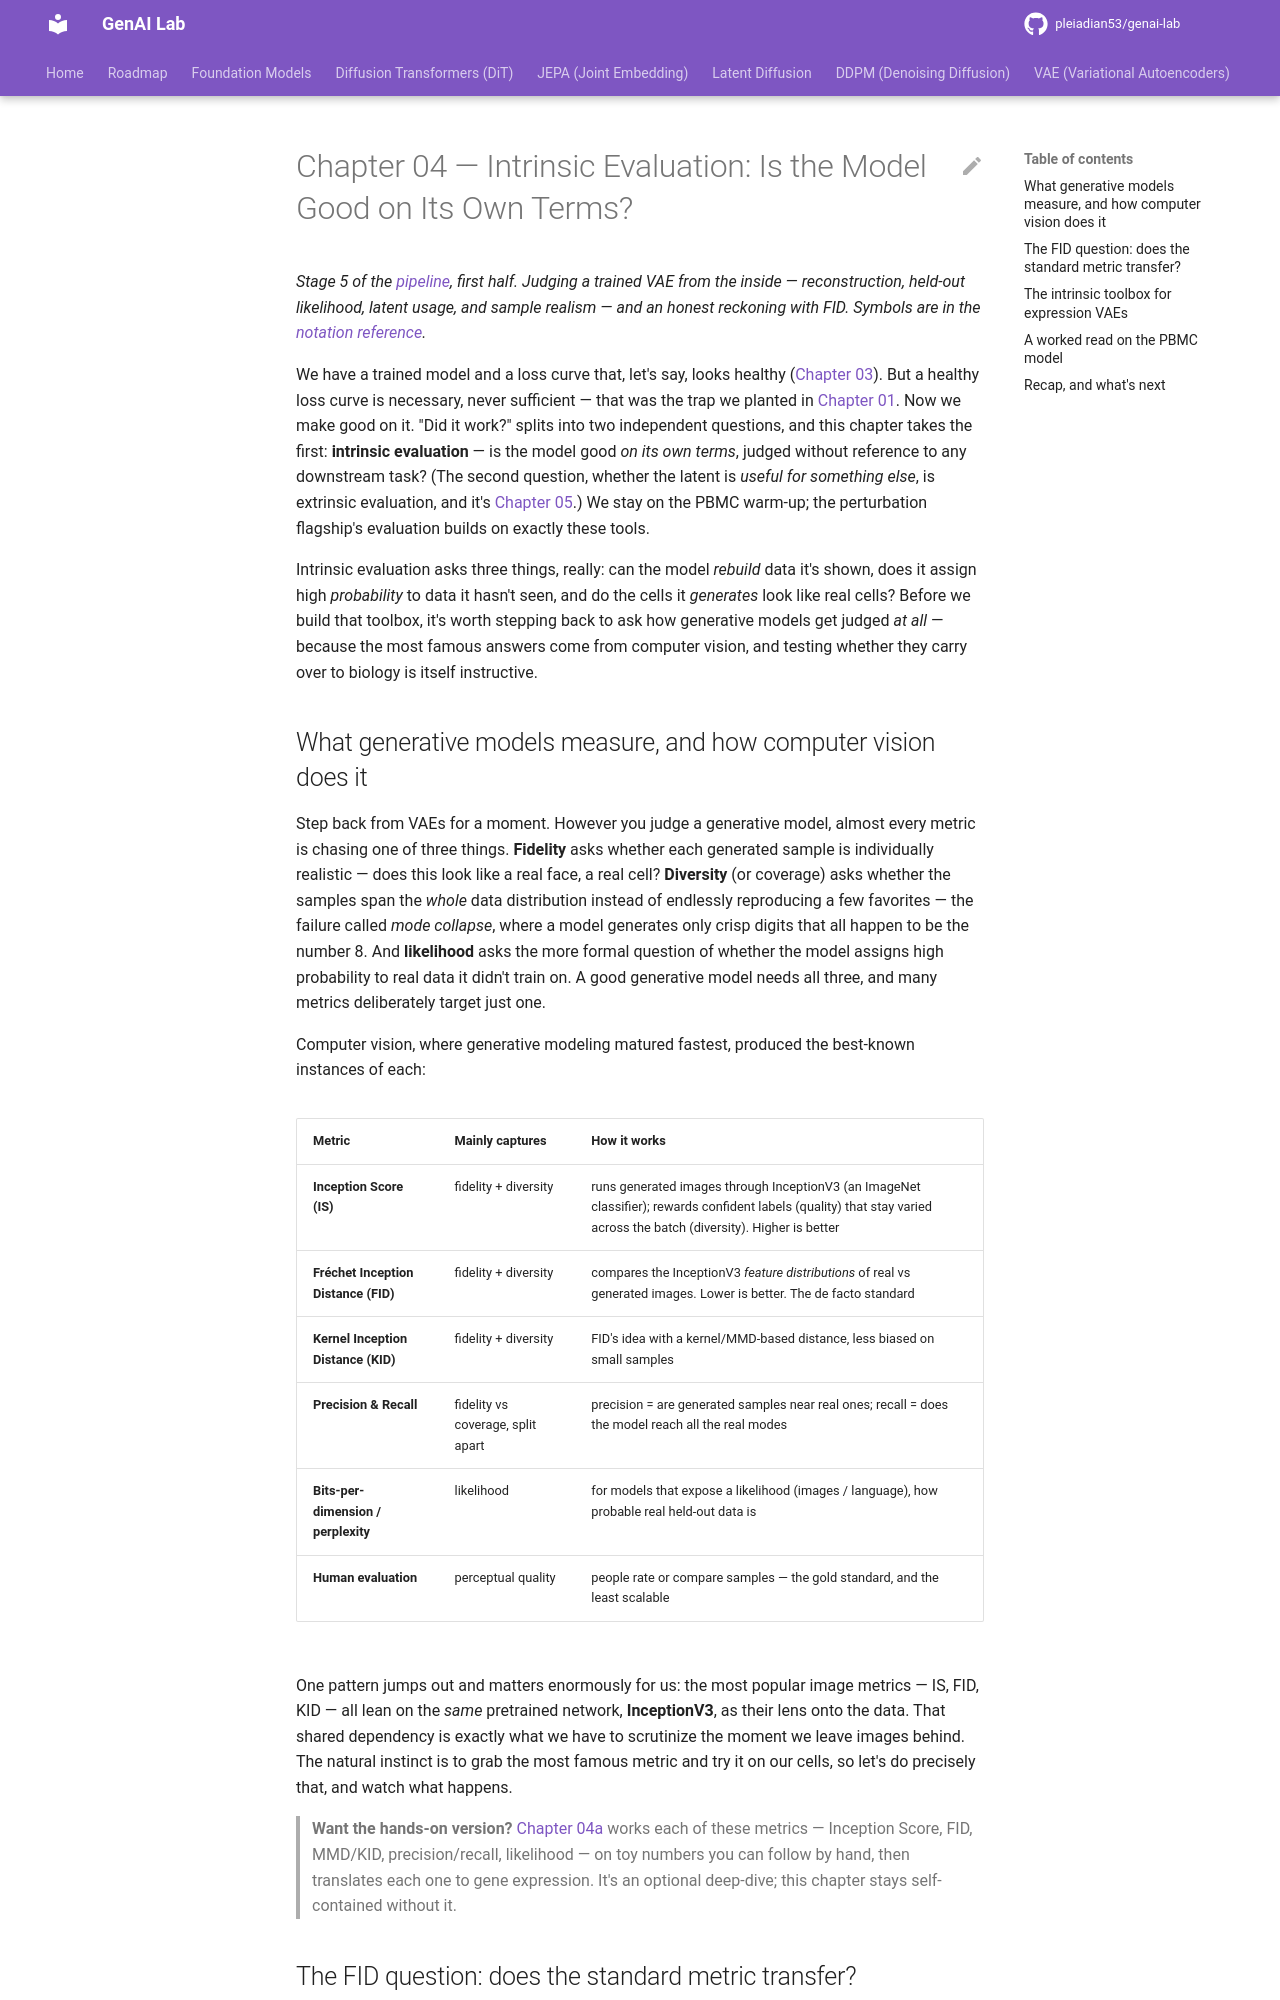

repository: pleiadian53/genai-lab · page: VAE/training/04-intrinsic-evaluation/index.html · generator: mkdocs

# Chapter 04 — Intrinsic Evaluation: Is the Model Good on Its Own Terms?

*Stage 5 of the [pipeline](README.md), first half. Judging a trained VAE from the
inside — reconstruction, held-out likelihood, latent usage, and sample realism —
and an honest reckoning with FID. Symbols are in the [notation reference](notation.md).*

We have a trained model and a loss curve that, let's say, looks healthy
([Chapter 03](03-the-training-loop.md)). But a healthy loss curve is necessary,
never sufficient — that was the trap we planted in [Chapter 01](01-introduction.md).
Now we make good on it. "Did it work?" splits into two independent questions, and
this chapter takes the first: **intrinsic evaluation** — is the model good *on its
own terms*, judged without reference to any downstream task? (The second question,
whether the latent is *useful for something else*, is extrinsic evaluation, and
it's [Chapter 05](05-extrinsic-evaluation.md).) We stay on the PBMC warm-up; the
perturbation flagship's evaluation builds on exactly these tools.

Intrinsic evaluation asks three things, really: can the model *rebuild* data it's
shown, does it assign high *probability* to data it hasn't seen, and do the cells
it *generates* look like real cells? Before we build that toolbox, it's worth
stepping back to ask how generative models get judged *at all* — because the most
famous answers come from computer vision, and testing whether they carry over to
biology is itself instructive.

## What generative models measure, and how computer vision does it

Step back from VAEs for a moment. However you judge a generative model, almost
every metric is chasing one of three things. **Fidelity** asks whether each
generated sample is individually realistic — does this look like a real face, a
real cell? **Diversity** (or coverage) asks whether the samples span the *whole*
data distribution instead of endlessly reproducing a few favorites — the failure
called *mode collapse*, where a model generates only crisp digits that all happen
to be the number 8. And **likelihood** asks the more formal question of whether the
model assigns high probability to real data it didn't train on. A good generative
model needs all three, and many metrics deliberately target just one.

Computer vision, where generative modeling matured fastest, produced the
best-known instances of each:

| Metric | Mainly captures | How it works |
|--------|-----------------|--------------|
| **Inception Score (IS)** | fidelity + diversity | runs generated images through InceptionV3 (an ImageNet classifier); rewards confident labels (quality) that stay varied across the batch (diversity). Higher is better |
| **Fréchet Inception Distance (FID)** | fidelity + diversity | compares the InceptionV3 *feature distributions* of real vs generated images. Lower is better. The de facto standard |
| **Kernel Inception Distance (KID)** | fidelity + diversity | FID's idea with a kernel/MMD-based distance, less biased on small samples |
| **Precision & Recall** | fidelity vs coverage, split apart | precision = are generated samples near real ones; recall = does the model reach all the real modes |
| **Bits-per-dimension / perplexity** | likelihood | for models that expose a likelihood (images / language), how probable real held-out data is |
| **Human evaluation** | perceptual quality | people rate or compare samples — the gold standard, and the least scalable |

One pattern jumps out and matters enormously for us: the most popular image metrics
— IS, FID, KID — all lean on the *same* pretrained network, **InceptionV3**, as
their lens onto the data. That shared dependency is exactly what we have to
scrutinize the moment we leave images behind. The natural instinct is to grab the
most famous metric and try it on our cells, so let's do precisely that, and watch
what happens.

> **Want the hands-on version?** [Chapter 04a](04a-evaluation-metrics-worked.md)
> works each of these metrics — Inception Score, FID, MMD/KID, precision/recall,
> likelihood — on toy numbers you can follow by hand, then translates each one to
> gene expression. It's an optional deep-dive; this chapter stays self-contained
> without it.
